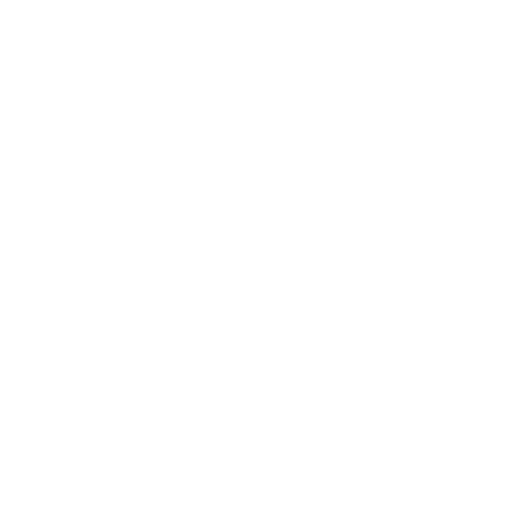
t = 0.00 s
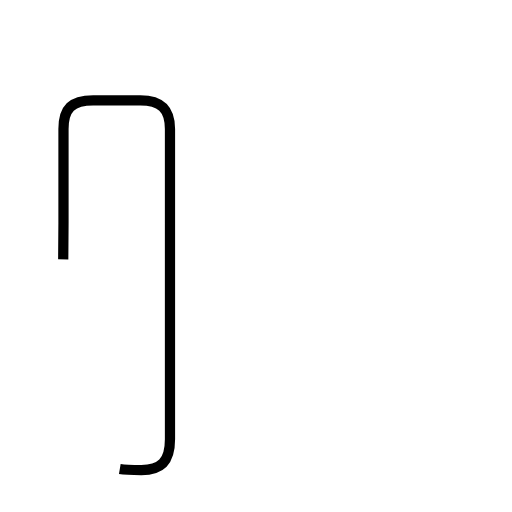
t = 1.92 s
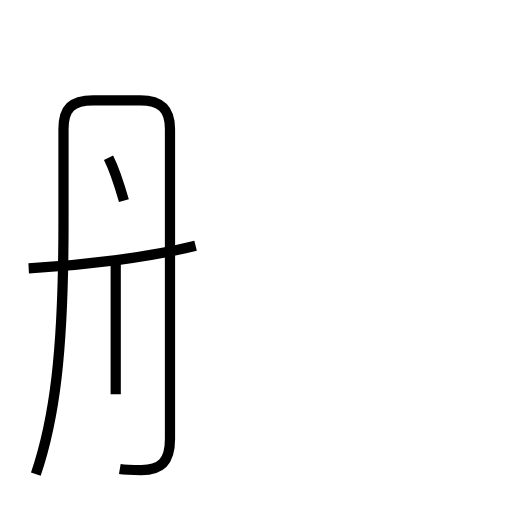
t = 3.57 s
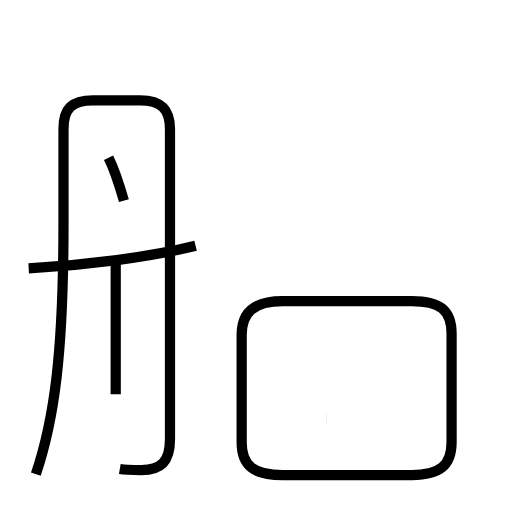
t = 5.67 s
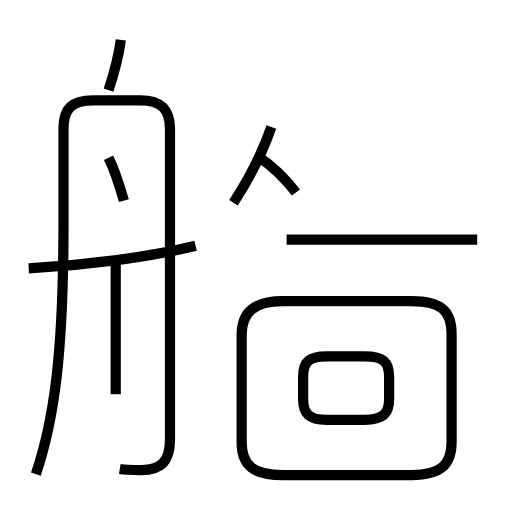
t = 7.57 s
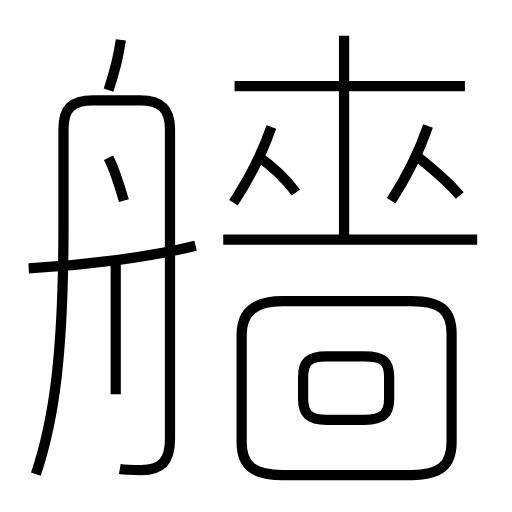
t = 9.43 s

The animated SVG that drew these frames (rendered in a browser with its animation timeline set to each time). Animation: 14 SMIL elements (animate=14); one cycle of 9.43 s.

<?xml version='1.0' encoding='utf-8'?>
<svg viewBox="0.0 -6.0 50.0 50.0" version="1.1" xmlns="http://www.w3.org/2000/svg"><rect x="-1000" y="-1000" width="2000" height="2000" stroke="white" fill="white" /><g style="fill:none;stroke:#000000;stroke-width:1"><path d="M 11.7 1.8 C 12.3 1.9 13.1 1.9 13.8 1.9 C 15.7 1.9 16.6 1.1 16.6 -1.1 L 16.6 -31.4 C 16.6 -33.4 15.7 -34.2 13.7 -34.2 L 9.1 -34.2 C 7.0 -34.2 6.2 -33.4 6.2 -31.4 L 6.2 -22.2 C 6.2 -9.5 5.3 -3.0 3.5 2.3 " transform="translate(0.0 38.0)" stroke-dasharray="85.09933999477646" stroke-dashoffset="85.09933999477646"><animate attributeName="stroke-dashoffset" from="85.09933999477646" to="0" dur="2.5529801998432937s" begin="0s; anim_end.end" fill="freeze" id="anim0" /></path><path d="M 11.3 -5.5 L 11.3 -18.6 " transform="translate(0.0 38.0)" stroke-dasharray="13.100000000000001" stroke-dashoffset="13.100000000000001"><animate attributeName="stroke-dashoffset" from="13.100000000000001" to="0" dur="0.393s" begin="anim0.end" fill="freeze" id="anim1" /></path><path d="M 2.8 -17.8 C 8.4 -18.1 14.7 -18.9 19.1 -20.0 " transform="translate(0.0 38.0)" stroke-dasharray="16.469460295366805" stroke-dashoffset="16.469460295366805"><animate attributeName="stroke-dashoffset" from="16.469460295366805" to="0" dur="0.4940838088610041s" begin="anim1.end" fill="freeze" id="anim2" /></path><path d="M 12.1 -24.4 C 11.7 -25.8 11.1 -27.6 10.6 -28.6 " transform="translate(0.0 38.0)" stroke-dasharray="4.464708380192259" stroke-dashoffset="4.464708380192259"><animate attributeName="stroke-dashoffset" from="4.464708380192259" to="0" dur="0.13394125140576776s" begin="anim2.end" fill="freeze" id="anim3" /></path><path d="M 27.6 2.4 L 40.2 2.4 C 43.0 2.4 44.1 1.4 44.1 -0.8 L 44.1 -11.4 C 44.1 -13.7 43.0 -14.6 40.2 -14.6 L 27.6 -14.6 C 24.8 -14.6 23.6 -13.5 23.6 -11.3 L 23.6 -0.8 C 23.6 1.5 24.8 2.4 27.6 2.4 Z " transform="translate(0.0 38.0)" stroke-dasharray="69.89272737479153" stroke-dashoffset="69.89272737479153"><animate attributeName="stroke-dashoffset" from="69.89272737479153" to="0" dur="2.096781821243746s" begin="anim3.end" fill="freeze" id="anim4" /></path><path d="M 31.9 -3.0 L 35.6 -3.0 C 37.4 -3.0 38.0 -3.6 38.0 -5.0 L 38.0 -7.2 C 38.0 -8.7 37.4 -9.2 35.6 -9.2 L 31.9 -9.2 C 30.2 -9.2 29.6 -8.7 29.6 -7.2 L 29.6 -5.0 C 29.6 -3.6 30.2 -3.0 31.9 -3.0 Z " transform="translate(0.0 38.0)" stroke-dasharray="26.229635624473005" stroke-dashoffset="26.229635624473005"><animate attributeName="stroke-dashoffset" from="26.229635624473005" to="0" dur="0.7868890687341901s" begin="anim4.end" fill="freeze" id="anim5" /></path><path d="M 10.6 -35.2 C 11.2 -37.0 11.6 -38.6 11.8 -40.1 " transform="translate(0.0 38.0)" stroke-dasharray="5.0523161621845984" stroke-dashoffset="5.0523161621845984"><animate attributeName="stroke-dashoffset" from="5.0523161621845984" to="0" dur="0.15156948486553795s" begin="anim5.end" fill="freeze" id="anim6" /></path><path d="M 22.8 -24.2 C 24.1 -26.2 25.6 -29.0 26.5 -31.6 " transform="translate(0.0 38.0)" stroke-dasharray="8.291876663665262" stroke-dashoffset="8.291876663665262"><animate attributeName="stroke-dashoffset" from="8.291876663665262" to="0" dur="0.24875629990995785s" begin="anim6.end" fill="freeze" id="anim7" /></path><path d="M 28.9 -25.2 C 28.0 -26.4 26.6 -27.8 25.1 -28.8 " transform="translate(0.0 38.0)" stroke-dasharray="5.257403384964627" stroke-dashoffset="5.257403384964627"><animate attributeName="stroke-dashoffset" from="5.257403384964627" to="0" dur="0.15772210154893881s" begin="anim7.end" fill="freeze" id="anim8" /></path><path d="M 46.6 -20.6 L 21.8 -20.6 " transform="translate(0.0 38.0)" stroke-dasharray="24.8" stroke-dashoffset="24.8"><animate attributeName="stroke-dashoffset" from="24.8" to="0" dur="0.744s" begin="anim8.end" fill="freeze" id="anim9" /></path><path d="M 33.6 -20.9 L 33.6 -40.5 " transform="translate(0.0 38.0)" stroke-dasharray="19.6" stroke-dashoffset="19.6"><animate attributeName="stroke-dashoffset" from="19.6" to="0" dur="0.588s" begin="anim9.end" fill="freeze" id="anim10" /></path><path d="M 38.2 -24.4 C 39.5 -26.4 40.9 -29.1 41.8 -31.7 " transform="translate(0.0 38.0)" stroke-dasharray="8.15782796928465" stroke-dashoffset="8.15782796928465"><animate attributeName="stroke-dashoffset" from="8.15782796928465" to="0" dur="0.2447348390785395s" begin="anim10.end" fill="freeze" id="anim11" /></path><path d="M 44.9 -24.9 C 43.9 -26.1 42.4 -27.4 40.9 -28.6 " transform="translate(0.0 38.0)" stroke-dasharray="5.457282405284201" stroke-dashoffset="5.457282405284201"><animate attributeName="stroke-dashoffset" from="5.457282405284201" to="0" dur="0.16371847215852603s" begin="anim11.end" fill="freeze" id="anim12" /></path><path d="M 45.4 -35.6 L 22.9 -35.6" transform="translate(0.0 38.0)" stroke-dasharray="22.5" stroke-dashoffset="22.5"><animate attributeName="stroke-dashoffset" from="22.5" to="0" dur="0.6749999999999999s" begin="anim12.end" fill="freeze" id="anim_end" /></path></g></svg>
